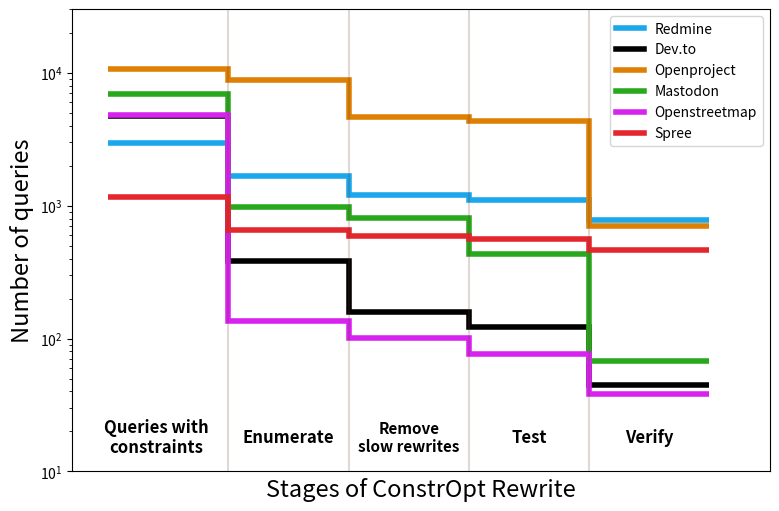

Python code for this plot: (Note: this script raises an exception after producing the figure.)
import seaborn as sns 
import matplotlib.pyplot as plt

redmine = [
    2950, # qs with constraints
    1674, # qs with rewritten
    1208, # qs with lower cost
    1103, # qs with lower cost and pass tests
    775   # qs get verified
]

forem = [
   4772, # qs with constraints
   381, # qs with rewritten
   159, # qs with lower cost
   122, # qs with lower cost and pass tests
   45   # qs get verified 
]

openproject = [
   10676, # qs with constraints
   8817, # qs with rewritten
   4687, # qs with lower cost
   4329, # qs with lower cost and pass tests
   709   # qs get verified 
]

spree = [
   1163, # qs with constraints
   656, # qs with rewritten
   593, # qs with lower cost
   561, # qs with lower cost and pass tests
   462   # qs get verified 
]

mastodon = [
   6955, # qs with constraints
   984, # qs with rewritten
   803, # qs with lower cost
   435, # qs with lower cost and pass tests
   68   # qs get verified 
]

openstreetmap = [
   4836, # qs with constraints
   136, # qs with rewritten
   101, # qs with lower cost
   76, # qs with lower cost and pass tests
   38   # qs get verified 
]

fig, ax = plt.subplots()
fig.set_size_inches(9, 6)
    
x = [1, 2, 3, 4, 5, 6]
BLUE = "#1AA7EC"
BLACK = "black"
ORANGE = "#de8004"
GREEN = "#28a81d"
PURPLE = "#d822f0"
RED = "#e3272d"
colors = [BLUE, BLACK, ORANGE, GREEN, PURPLE, RED]
data = {'Redmine': redmine, 'Dev.to' : forem, 'Openproject' : openproject,
        'Mastodon': mastodon, 'Openstreetmap': openstreetmap, 'Spree': spree} 
patches = []
for i, k in enumerate(data):
    patches.append(plt.stairs(data[k], x, baseline=None, label=k, \
                  lw=4, ls = "-", color = colors[i]))
    
# ============= four vertical dividing bars ============
ax.axvline(2, alpha=0.2, color='#713b28')
ax.axvline(3, alpha=0.2, color='#713b28')
ax.axvline(4, alpha=0.2, color='#713b28')
ax.axvline(5, alpha=0.2, color='#713b28')

plt.ylabel("Number of queries", size=17)
plt.xlabel("Stages of ConstrOpt Rewrite", size=17)
plt.text(1.4, 18, "Queries with\nconstraints", ha='center',size=12, va='center', weight='bold')
plt.text(2.5, 18, "Enumerate", ha='center',size=12, va='center', weight='bold')
plt.text(3.5, 18, "Remove\nslow rewrites", ha='center',size=11, va='center', weight='bold')
plt.text(4.5, 18, "Test", ha='center',size=12, va='center', weight='bold')
plt.text(5.5, 18, "Verify", ha='center',size=12, va='center', weight='bold')
plt.xticks([])
plt.xlim(0.7, 6.5)
plt.ylim(bottom=10, top = 30000)
plt.yscale('log', base=10)
plt.legend(prop={'size': 10}, loc='upper right')
# plt.subplots_adjust(top=0.92, bottom=5, left=0.10, right=0.95, hspace=0.25,
#                     wspace=0.35)
plt.savefig("/home/<user>/ConstrOpt_warning_suppress/figures/7.3/rewrite_cnt.png")
